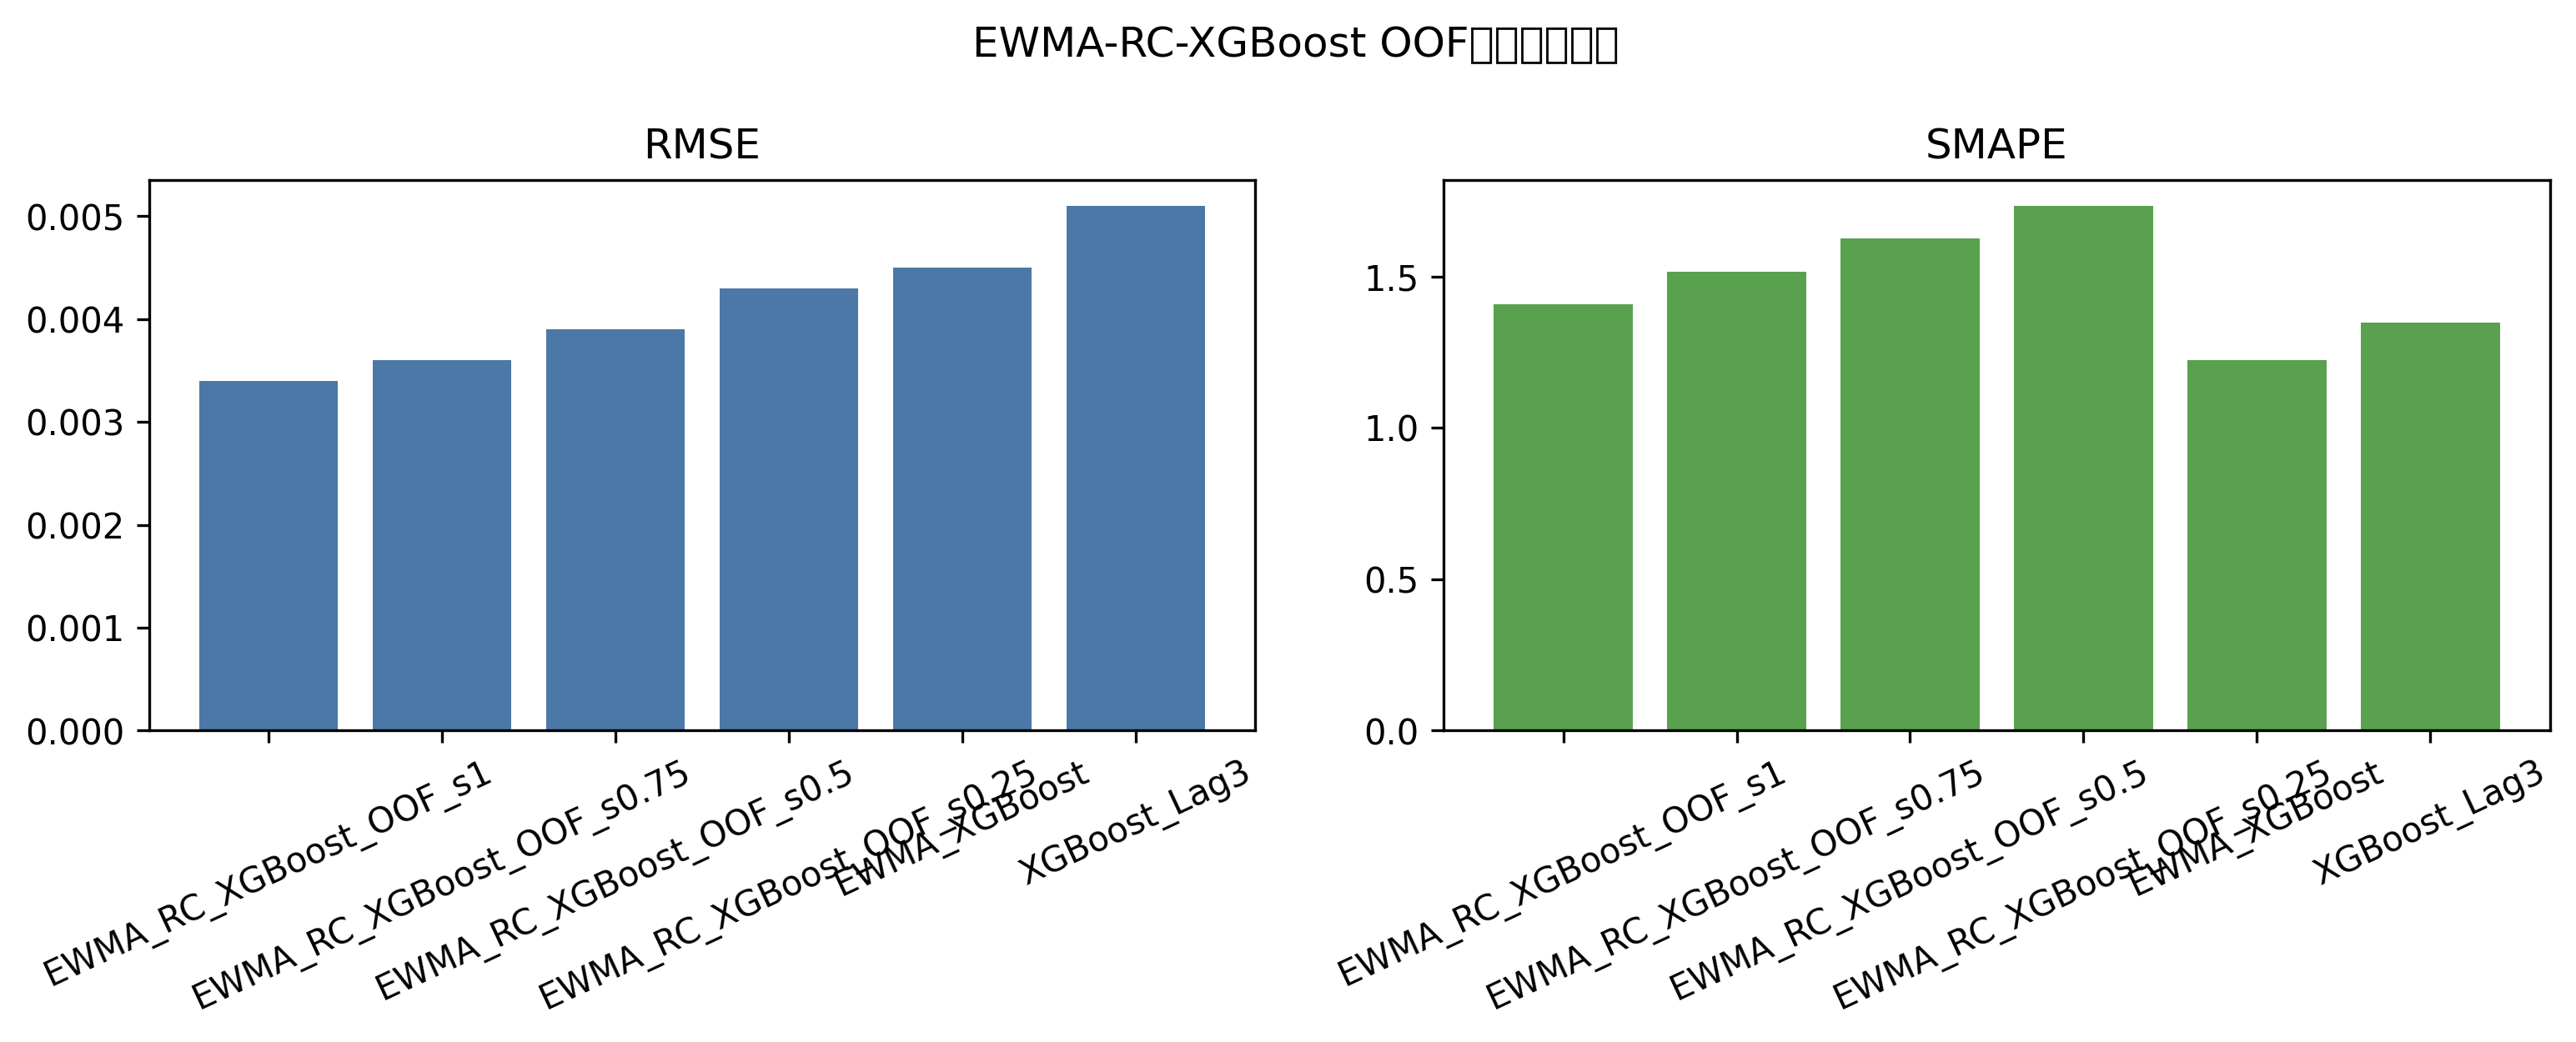

Values plotted in this chart, from the file beside it:
variant, module, feature_count, features, MSE, MAE, RMSE, SMAPE, residual_shrinkage, time_total_s
EWMA_RC_XGBoost_OOF_s1, oof_residual_correction, 12, ['NDVI_prev1', 'NDVI_prev2', 'NDVI_prev3…, 0.0, 0.0021, 0.0034, 1.408, 1.0, 11.3
EWMA_RC_XGBoost_OOF_s0.75, oof_residual_correction, 12, ['NDVI_prev1', 'NDVI_prev2', 'NDVI_prev3…, 0.0, 0.0023, 0.0036, 1.516, 0.75, 11.3
EWMA_RC_XGBoost_OOF_s0.5, oof_residual_correction, 12, ['NDVI_prev1', 'NDVI_prev2', 'NDVI_prev3…, 0.0, 0.0025, 0.0039, 1.627, 0.5, 11.3
EWMA_RC_XGBoost_OOF_s0.25, oof_residual_correction, 12, ['NDVI_prev1', 'NDVI_prev2', 'NDVI_prev3…, 0.0, 0.0028, 0.0043, 1.733, 0.25, 11.3
EWMA_XGBoost, base_model, 4, ['NDVI_prev1', 'NDVI_prev2', 'NDVI_prev3…, 0.0, 0.0031, 0.0045, 1.225, , 11.3
XGBoost_Lag3, base_model, 3, ['NDVI_prev1', 'NDVI_prev2', 'NDVI_prev3…, 0.0, 0.0037, 0.0051, 1.347, , 11.3
